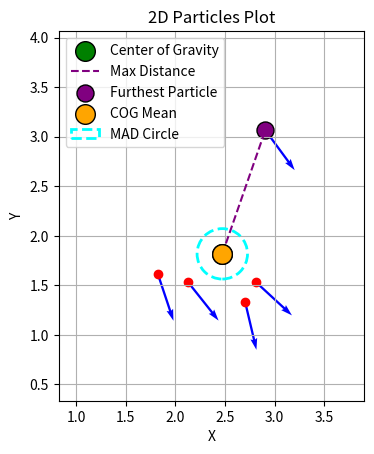

The matplotlib source for this figure:
import matplotlib.pyplot as plt
import numpy as np

def plot_arrow_2d(position, orientation):
    """
    Plots an arrow on a 2D plot using the given position and orientation.

    Parameters:
    position (dict): Dictionary containing x, y coordinates and z (unused here).
    orientation (dict): Dictionary containing quaternion values (x, y, z, w).
    """
    # Extract position
    x = position['x']
    y = position['y']

    # Extract orientation (quaternion to yaw conversion)
    qz = orientation['z']
    qw = orientation['w']

    # Calculate the yaw angle (orientation in 2D plane)
    yaw = 2 * np.arctan2(qz, qw)

    # Define arrow length
    arrow_length = 0.5

    # Compute the arrow end point
    end_x = x + arrow_length * np.cos(yaw)
    end_y = y + arrow_length * np.sin(yaw)

    # Create the plot
    plt.quiver(x, y, end_x - x, end_y - y, angles='xy', scale_units='xy', scale=1, color='blue')
    plt.scatter([x], [y], color='red')  # Mark the position

def calculate_center_of_gravity(list_of_particles):
    """
    Calculates the center of gravity of the particles based on their weights.

    Parameters:
    list_of_particles (list): List of dictionaries representing particles.

    Returns:
    dict: A dictionary with the x and y coordinates of the center of gravity.
    """
    total_weight = sum(particle['weight'] for particle in list_of_particles)
    if total_weight == 0:
        return {'x': 0, 'y': 0}  # Default to origin if no weight

    cog_x = sum(particle['pose']['position']['x'] * particle['weight'] for particle in list_of_particles) / total_weight
    cog_y = sum(particle['pose']['position']['y'] * particle['weight'] for particle in list_of_particles) / total_weight

    return {'x': cog_x, 'y': cog_y}

def calculate_cog_mean(list_of_particles):
    """
    Calculates the mean position (center of gravity mean) over all particles.

    Parameters:
    list_of_particles (list): List of dictionaries representing particles.

    Returns:
    dict: A dictionary with the x and y coordinates of the mean position.
    """
    num_particles = len(list_of_particles)
    if num_particles == 0:
        return {'x': 0, 'y': 0}  # Default to origin if no particles

    mean_x = sum(particle['pose']['position']['x'] for particle in list_of_particles) / num_particles
    mean_y = sum(particle['pose']['position']['y'] for particle in list_of_particles) / num_particles

    return {'x': mean_x, 'y': mean_y}

def calculate_cog_mean_absolute_deviation(list_of_particles):
    """
    Calculates the mean absolute deviation of distances to the center of gravity mean.

    Parameters:
    list_of_particles (list): List of dictionaries representing particles.

    Returns:
    float: The mean absolute deviation of distances.
    """
    cog_mean = calculate_cog_mean(list_of_particles)
    mean_x, mean_y = cog_mean['x'], cog_mean['y']

    # Calculate distances to the mean
    distances = [
        np.sqrt((particle['pose']['position']['x'] - mean_x)**2 + (particle['pose']['position']['y'] - mean_y)**2)
        for particle in list_of_particles
    ]

    # Calculate mean absolute deviation
    mean_distance = sum(distances) / len(distances)
    mean_absolute_deviation = sum(abs(d - mean_distance) for d in distances) / len(distances)

    return mean_absolute_deviation

def cog_max_dist(list_of_particles):
    """
    Calculates the maximum distance from any particle to the center of gravity.

    Parameters:
    list_of_particles (list): List of dictionaries representing particles.

    Returns:
    tuple: The maximum distance and the coordinates of the particle furthest from the COG.
    """
    cog = calculate_center_of_gravity(list_of_particles)
    cog_x, cog_y = cog['x'], cog['y']

    max_distance = 0
    furthest_particle = None
    for particle in list_of_particles:
        px = particle['pose']['position']['x']
        py = particle['pose']['position']['y']
        distance = np.sqrt((px - cog_x)**2 + (py - cog_y)**2)
        if distance > max_distance:
            max_distance = distance
            furthest_particle = (px, py)

    return max_distance, furthest_particle

def plot_particles(list_of_particles):
    """
    Plots all particles in a 2D plot using their position and orientation and marks the center of gravity.

    Parameters:
    list_of_particles (list): List of dictionaries representing particles.
    """
    # Determine plot bounds to avoid cutting off arrows
    all_x = [particle['pose']['position']['x'] for particle in list_of_particles]
    all_y = [particle['pose']['position']['y'] for particle in list_of_particles]
    margin = 1.0  # Add some margin around the particles
    min_x, max_x = min(all_x) - margin, max(all_x) + margin
    min_y, max_y = min(all_y) - margin, max(all_y) + margin

    plt.figure()
    for particle in list_of_particles:
        position = particle['pose']['position']
        orientation = particle['pose']['orientation']
        plot_arrow_2d(position, orientation)

    # Calculate and plot center of gravity
    cog = calculate_center_of_gravity(list_of_particles)
    plt.scatter(cog['x'], cog['y'], color='green', edgecolors='black', s=200, label='Center of Gravity', zorder=5)

    # Calculate and plot furthest particle from COG
    max_distance, furthest_particle = cog_max_dist(list_of_particles)
    if furthest_particle:
        plt.plot([cog['x'], furthest_particle[0]], [cog['y'], furthest_particle[1]], linestyle='--', color='purple', label='Max Distance')
        plt.scatter(furthest_particle[0], furthest_particle[1], color='purple', edgecolors='black', s=150, label='Furthest Particle')

    # Calculate and plot center of gravity mean
    cog_mean = calculate_cog_mean(list_of_particles)
    plt.scatter(cog_mean['x'], cog_mean['y'], color='orange', edgecolors='black', s=200, label='COG Mean', zorder=6)

    # Calculate and plot mean absolute deviation circle
    mean_absolute_deviation = calculate_cog_mean_absolute_deviation(list_of_particles)
    circle = plt.Circle((cog_mean['x'], cog_mean['y']), mean_absolute_deviation, color='cyan', fill=False, linestyle='--', linewidth=2, label='MAD Circle', zorder=7)
    plt.gca().add_patch(circle)

    plt.xlim(min_x, max_x)
    plt.ylim(min_y, max_y)
    plt.gca().set_aspect('equal', adjustable='box')
    plt.grid(True)
    plt.legend()
    plt.title("2D Particles Plot")
    plt.xlabel("X")
    plt.ylabel("Y")
    plt.show()

# Example usage
list_of_particles = [
    {'pose': {'position': {'x': 2.7026532109185792, 'y': 1.3363095842400234, 'z': 0.0, '__msgtype__': 'geometry_msgs/msg/Point'}, 'orientation': {'x': 0.0, 'y': 0.0, 'z': -0.6206412601751722, 'w': 0.7840946538321596, '__msgtype__': 'geometry_msgs/msg/Quaternion'}, '__msgtype__': 'geometry_msgs/msg/Pose'}, 'weight': 0.0005980861244019139, '__msgtype__': 'nav2_msgs/msg/Particle'},
    {'pose': {'position': {'x': 2.9070964865479705, 'y': 3.0649213798266697, 'z': 0.0, '__msgtype__': 'geometry_msgs/msg/Point'}, 'orientation': {'x': 0.0, 'y': 0.0, 'z': -0.45132518076103845, 'w': 0.8923595582560967, '__msgtype__': 'geometry_msgs/msg/Quaternion'}, '__msgtype__': 'geometry_msgs/msg/Pose'}, 'weight': 0.0005980861244019139, '__msgtype__': 'nav2_msgs/msg/Particle'},
    {'pose': {'position': {'x': 2.80871858542121, 'y': 1.5363776884978138, 'z': 0.0, '__msgtype__': 'geometry_msgs/msg/Point'}, 'orientation': {'x': 0.0, 'y': 0.0, 'z': -0.36432616851598243, 'w': 0.9312714120676442, '__msgtype__': 'geometry_msgs/msg/Quaternion'}, '__msgtype__': 'geometry_msgs/msg/Pose'}, 'weight': 0.0005980861244019139, '__msgtype__': 'nav2_msgs/msg/Particle'},
    {'pose': {'position': {'x': 1.8221955477463578, 'y': 1.6169840054666116, 'z': 0.0, '__msgtype__': 'geometry_msgs/msg/Point'}, 'orientation': {'x': 0.0, 'y': 0.0, 'z': -0.584478714347991, 'w': 0.8114090414052085, '__msgtype__': 'geometry_msgs/msg/Quaternion'}, '__msgtype__': 'geometry_msgs/msg/Pose'}, 'weight': 0.0005980861244019139, '__msgtype__': 'nav2_msgs/msg/Particle'},
    {'pose': {'position': {'x': 2.12472141189225, 'y': 1.5361849999975508, 'z': 0.0, '__msgtype__': 'geometry_msgs/msg/Point'}, 'orientation': {'x': 0.0, 'y': 0.0, 'z': -0.4347883702383812, 'w': 0.900532660765534, '__msgtype__': 'geometry_msgs/msg/Quaternion'}, '__msgtype__': 'geometry_msgs/msg/Pose'}, 'weight': 0.0005980861244019139, '__msgtype__': 'nav2_msgs/msg/Particle'}
]

plot_particles(list_of_particles)
max_distance = cog_max_dist(list_of_particles)[0]
print(f"The maximum distance from a particle to the center of gravity is: {max_distance}")
cog_mean = calculate_cog_mean(list_of_particles)
print(f"The mean position (COG mean) over all particles is: {cog_mean}")
mean_absolute_deviation = calculate_cog_mean_absolute_deviation(list_of_particles)
print(f"The mean absolute deviation of distances to the COG mean is: {mean_absolute_deviation}")
